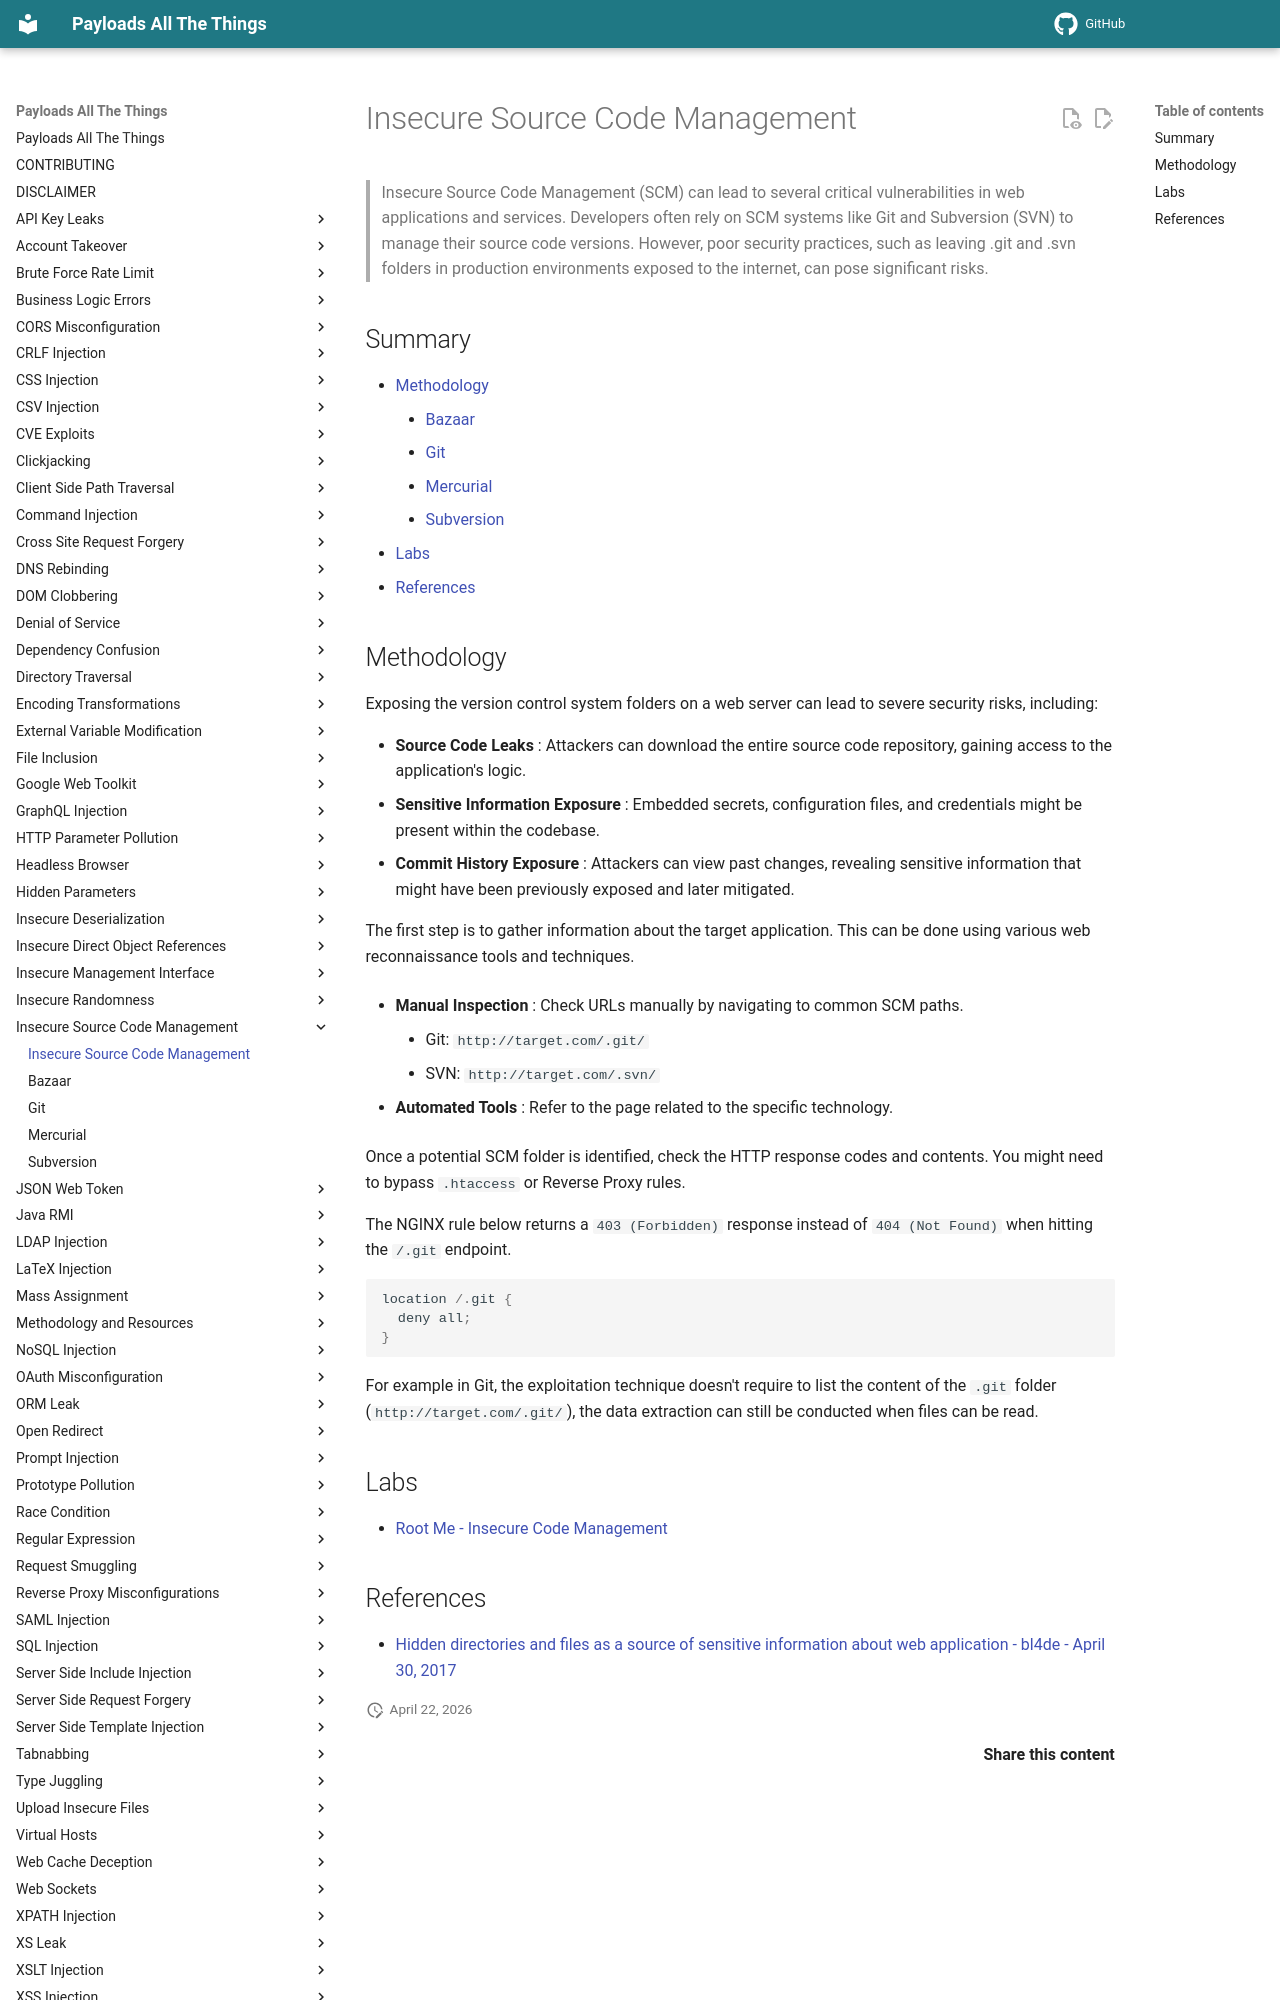

repository: swisskyrepo/PayloadsAllTheThings · page: Insecure Source Code Management/index.html · generator: mkdocs

# Insecure Source Code Management

> Insecure Source Code Management (SCM) can lead to several critical vulnerabilities in web applications and services. Developers often rely on SCM systems like Git and Subversion (SVN) to manage their source code versions. However, poor security practices, such as leaving .git and .svn folders in production environments exposed to the internet, can pose significant risks.

## Summary

* [Methodology](#methodology)
    * [Bazaar](./Bazaar.md)
    * [Git](./Git.md)
    * [Mercurial](./Mercurial.md)
    * [Subversion](./Subversion.md)
* [Labs](#labs)
* [References](#references)

## Methodology

Exposing the version control system folders on a web server can lead to severe security risks, including:

* **Source Code Leaks** : Attackers can download the entire source code repository, gaining access to the application's logic.
* **Sensitive Information Exposure** : Embedded secrets, configuration files, and credentials might be present within the codebase.
* **Commit History Exposure** : Attackers can view past changes, revealing sensitive information that might have been previously exposed and later mitigated.

The first step is to gather information about the target application. This can be done using various web reconnaissance tools and techniques.

* **Manual Inspection** : Check URLs manually by navigating to common SCM paths.
    * Git: `http://target.com/.git/`
    * SVN: `http://target.com/.svn/`

* **Automated Tools** : Refer to the page related to the specific technology.

Once a potential SCM folder is identified, check the HTTP response codes and contents. You might need to bypass `.htaccess` or Reverse Proxy rules.

The NGINX rule below returns a `403 (Forbidden)` response instead of `404 (Not Found)` when hitting the `/.git` endpoint.

```ps1
location /.git {
  deny all;
}
```

For example in Git, the exploitation technique doesn't require to list the content of the `.git` folder (`http://target.com/.git/`), the data extraction can still be conducted when files can be read.

## Labs

* [Root Me - Insecure Code Management](https://www.root-me.org/fr/Challenges/Web-Serveur/Insecure-Code-Management)
